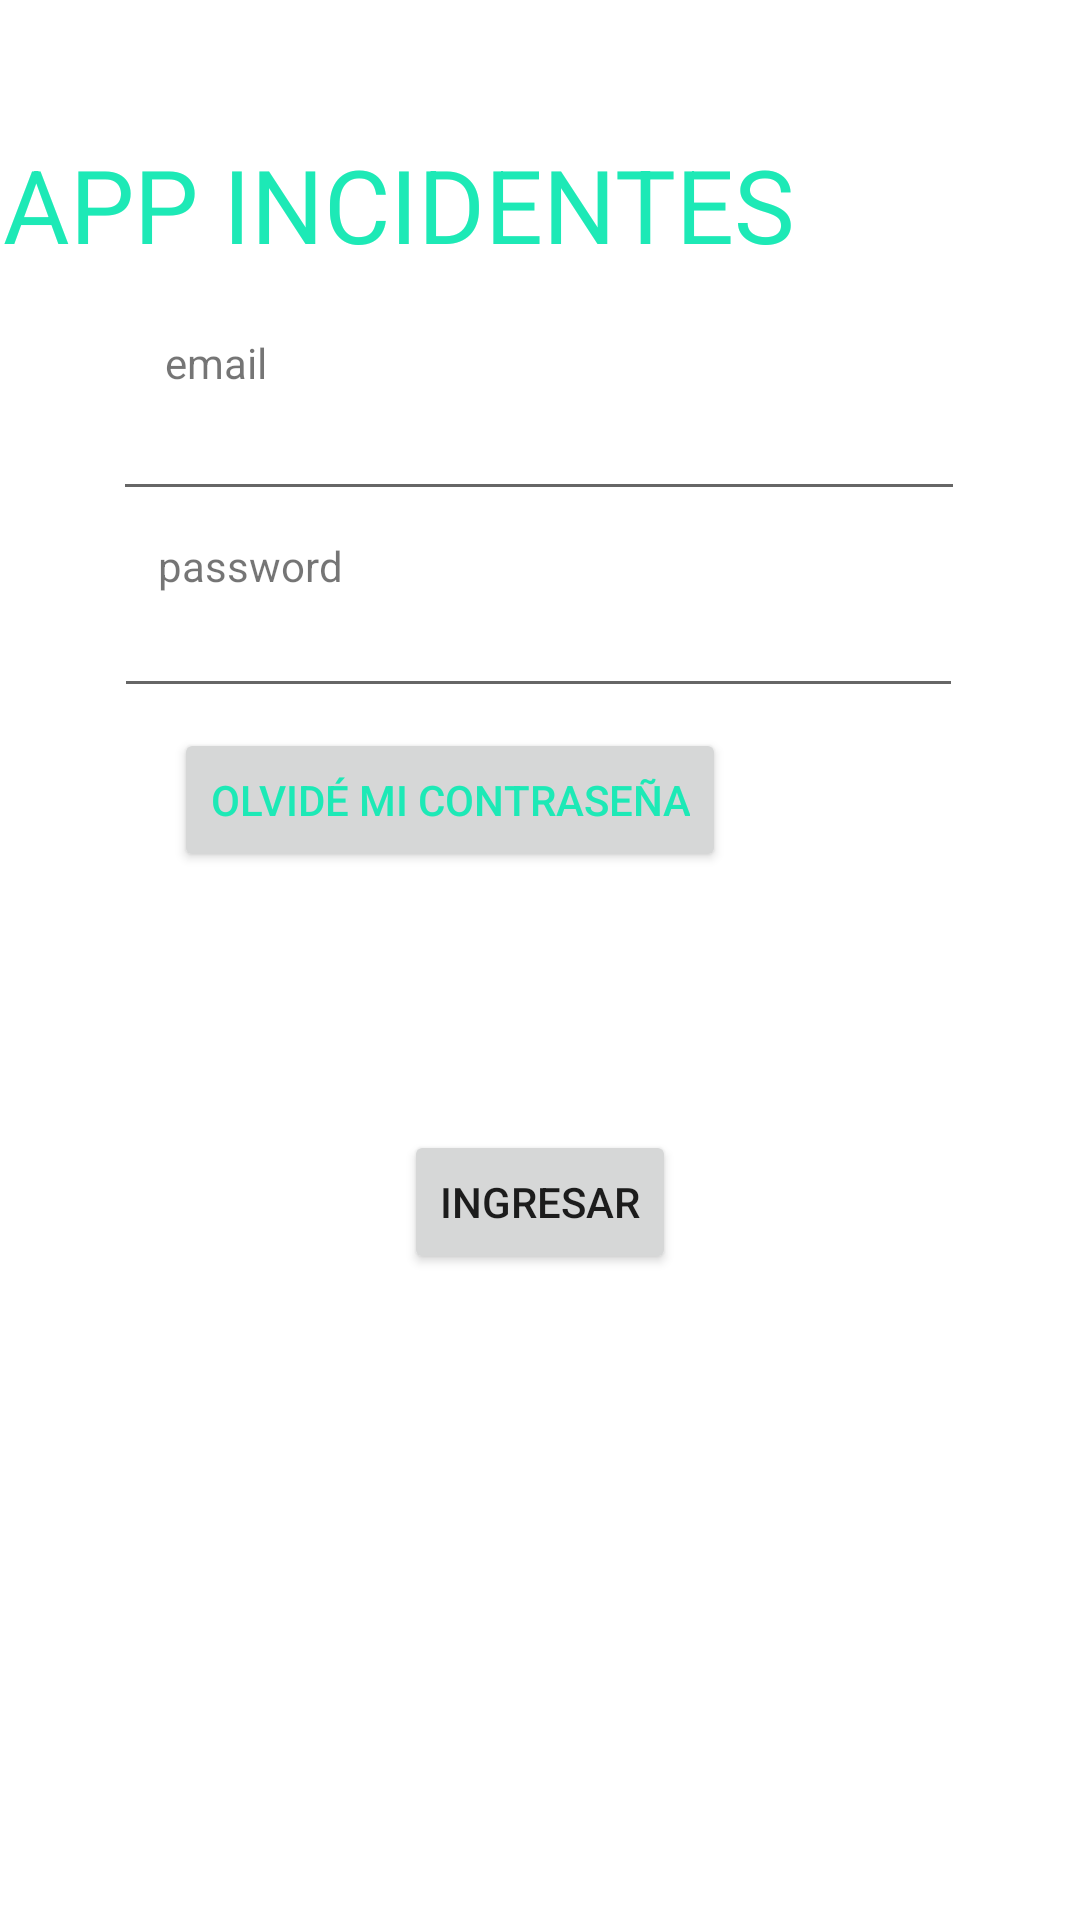

Layout XML and referenced resources for this Android screen:
<!-- AndroidManifest.xml: application theme Theme.MyApplication -->
<!-- res/layout/fragment_1.xml -->
<?xml version="1.0" encoding="utf-8"?>
<androidx.constraintlayout.widget.ConstraintLayout xmlns:android="http://schemas.android.com/apk/res/android"
    xmlns:app="http://schemas.android.com/apk/res-auto"
    xmlns:tools="http://schemas.android.com/tools"
    android:id="@+id/frameIndex"
    android:layout_width="match_parent"
    android:layout_height="match_parent"
    tools:context=".Fragment1">

    

    <TextView
        android:id="@+id/textView"
        android:layout_width="0dp"
        android:layout_height="0dp"
        app:layout_constraintBottom_toBottomOf="parent"
        app:layout_constraintEnd_toEndOf="parent"
        app:layout_constraintHorizontal_bias="0.0"
        app:layout_constraintStart_toStartOf="parent"
        app:layout_constraintTop_toTopOf="parent"
        app:layout_constraintVertical_bias="0.0" />

    <Button
        android:id="@+id/buttonIndexGoToPassword"
        android:layout_width="wrap_content"
        android:layout_height="wrap_content"
        android:text="Olvidé mi contraseña"
        android:textColor="#1DE9B6"
        app:layout_constraintBottom_toBottomOf="parent"
        app:layout_constraintEnd_toEndOf="parent"
        app:layout_constraintHorizontal_bias="0.329"
        app:layout_constraintStart_toStartOf="parent"
        app:layout_constraintTop_toBottomOf="@+id/idPassword"
        app:layout_constraintVertical_bias="0.019" />

    <TextView
        android:id="@+id/textIndex1"
        android:layout_width="353dp"
        android:layout_height="45dp"
        android:text="APP INCIDENTES"
        android:textColor="#1DE9B6"
        android:textAppearance="@style/TextAppearance.AppCompat.Display1"
        app:layout_constraintBottom_toBottomOf="parent"
        app:layout_constraintEnd_toEndOf="parent"
        app:layout_constraintHorizontal_bias="0.148"
        app:layout_constraintStart_toStartOf="parent"
        app:layout_constraintTop_toTopOf="@+id/textView"
        app:layout_constraintVertical_bias="0.076" />

    <EditText
        android:id="@+id/idEmail"
        android:layout_width="284dp"
        android:layout_height="40dp"
        android:ems="10"
        android:inputType="textEmailAddress"
        app:layout_constraintBottom_toTopOf="@+id/idPassword"
        app:layout_constraintEnd_toEndOf="parent"
        app:layout_constraintHorizontal_bias="0.496"
        app:layout_constraintStart_toStartOf="parent"
        app:layout_constraintTop_toTopOf="parent"
        app:layout_constraintVertical_bias="0.825" />

    <EditText
        android:id="@+id/idPassword"
        android:layout_width="283dp"
        android:layout_height="38dp"
        android:ems="10"
        android:inputType="textPassword"
        app:layout_constraintBottom_toBottomOf="@+id/textView"
        app:layout_constraintEnd_toEndOf="parent"
        app:layout_constraintHorizontal_bias="0.492"
        app:layout_constraintStart_toStartOf="parent"
        app:layout_constraintTop_toTopOf="parent"
        app:layout_constraintVertical_bias="0.329" />

    <TextView
        android:id="@+id/textView2"
        android:layout_width="wrap_content"
        android:layout_height="wrap_content"
        android:text="email"
        app:layout_constraintBottom_toTopOf="@+id/idEmail"
        app:layout_constraintEnd_toEndOf="parent"
        app:layout_constraintHorizontal_bias="0.169"
        app:layout_constraintStart_toStartOf="parent"
        app:layout_constraintTop_toBottomOf="@+id/textIndex1"
        app:layout_constraintVertical_bias="1.0" />

    <TextView
        android:id="@+id/textView3"
        android:layout_width="wrap_content"
        android:layout_height="wrap_content"
        android:text="password"
        app:layout_constraintBottom_toTopOf="@+id/idPassword"
        app:layout_constraintEnd_toEndOf="parent"
        app:layout_constraintHorizontal_bias="0.177"
        app:layout_constraintStart_toStartOf="parent"
        app:layout_constraintTop_toBottomOf="@+id/idEmail"
        app:layout_constraintVertical_bias="1.0" />

    <Button
        android:id="@+id/buttonIndexGoToHome"
        android:layout_width="wrap_content"
        android:layout_height="wrap_content"
        android:text="Ingresar"
        app:layout_constraintBottom_toBottomOf="parent"
        app:layout_constraintEnd_toEndOf="parent"
        app:layout_constraintStart_toStartOf="parent"
        app:layout_constraintTop_toBottomOf="@+id/buttonIndexGoToPassword"
        app:layout_constraintVertical_bias="0.285" />

</androidx.constraintlayout.widget.ConstraintLayout>
<!-- resources referenced by this layout -->
<resources>
  <style name="Theme.MyApplication" parent="Theme.MaterialComponents.DayNight.DarkActionBar">
          
          <item name="colorPrimary">@color/colorPrimary</item>
          <item name="colorPrimaryVariant">@color/purple_700</item>
          <item name="colorOnPrimary">@color/white</item>
          
          <item name="colorSecondary">@color/teal_200</item>
          <item name="colorSecondaryVariant">@color/teal_700</item>
          <item name="colorOnSecondary">@color/black</item>
          
          <item name="android:statusBarColor" tools:targetApi="l">?attr/colorPrimaryVariant</item>
          
      </style>
  <color name="colorPrimary">#01579B</color>
  <color name="purple_700">#FF3700B3</color>
  <color name="white">#FFFFFFFF</color>
  <color name="teal_200">#FF03DAC5</color>
  <color name="teal_700">#FF018786</color>
  <color name="black">#FF000000</color>
</resources>
